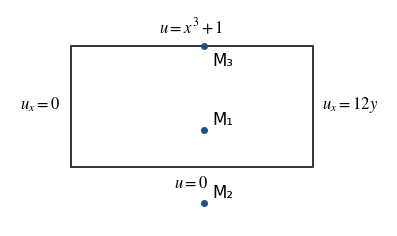
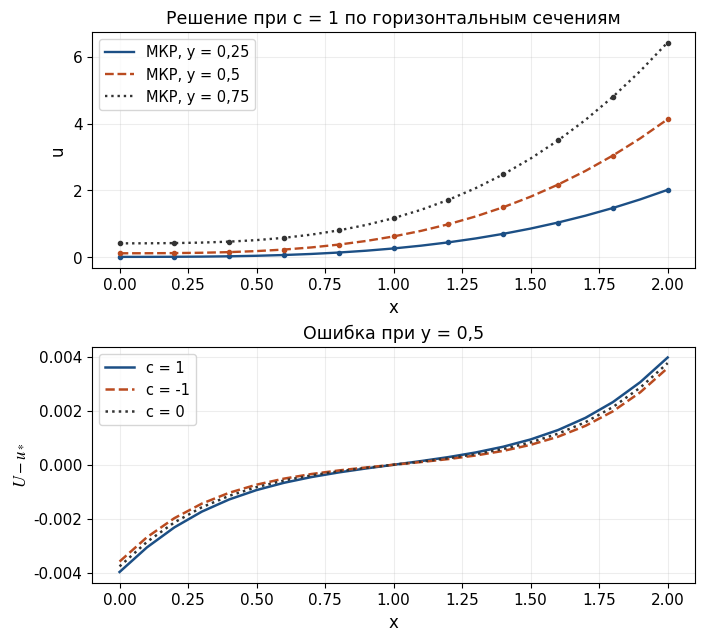
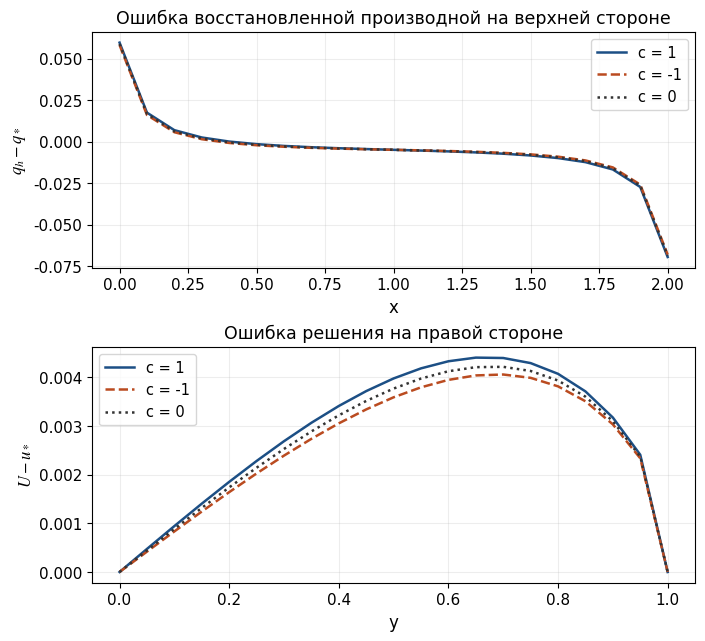
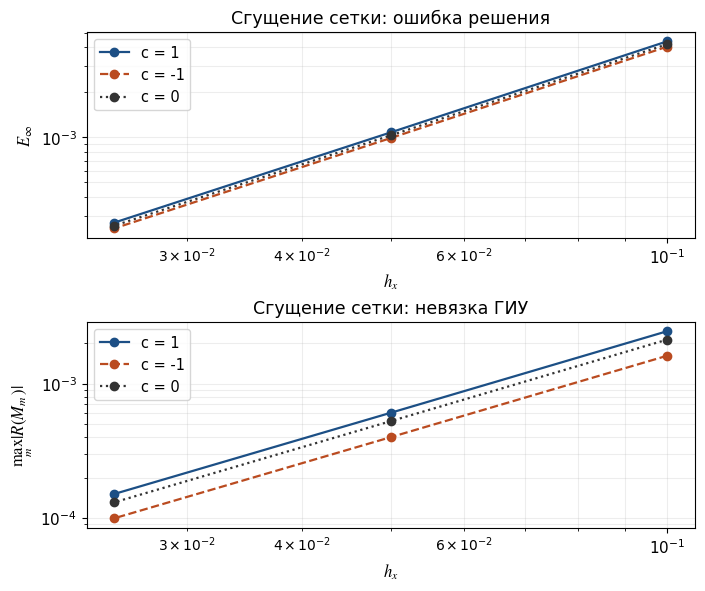

Source code (Python) for these figures, in order:
#!/usr/bin/env python3
"""Canonical reduction, iterative finite differences and Green identities."""
from __future__ import annotations

import argparse
import json
from functools import lru_cache
from pathlib import Path

import matplotlib
matplotlib.use("Agg")
import matplotlib.pyplot as plt
import mpmath as mp
import numpy as np
from numpy.polynomial.legendre import leggauss
from scipy.interpolate import CubicSpline, RectBivariateSpline
from scipy.sparse import csr_matrix, diags, tril, triu
from scipy.sparse.linalg import spsolve_triangular
from scipy.special import k0, k1, y0, y1

plt.rcParams.update({"font.family": "Times New Roman", "mathtext.fontset": "stix", "pdf.fonttype": 42})

CASES = (1, -1, 0)
PRINTED_A = (
    ("1.547619047619047", "-.114285714285714", ".904761904761905", "-.228571428571429", ".738095238095238"),
    ("-.114285714285714", ".114285714285714", ".228571428571429", ".228571428571429", "-.571428571428571"),
    (".904761904761905", ".228571428571429", ".190476190476190", ".457142857142857", "-1.476190476190476"),
    ("-.228571428571429", ".228571428571429", ".457142857142857", ".457142857142857", "-1.142857142857143"),
    (".738095238095238", "-.571428571428571", "-1.476190476190476", "-1.142857142857143", "2.690476190476191"),
)
PRINTED_B = ("1.470526299866703", "-1.881907599231525", "-.704984621975347", ".708320756536520", "2.880495543856732")
INTEGER_A = ((325,-24,190,-48,155),(-24,24,48,48,-120),(190,48,40,96,-310),(-48,48,96,96,-240),(155,-120,-310,-240,565))


def canonical_reduction():
    mp.mp.dps = 75
    a = mp.matrix(PRINTED_A)
    b = mp.matrix(PRINTED_B)
    a0 = mp.matrix(INTEGER_A) / 210
    columns = ((2,0,1,0,0),(-1,0,2,0,1),(1,-1,-2,-2,5),(0,-2,0,1,0),(1,6,-2,12,5))
    denominators = (5,6,35,5,210)
    q = mp.matrix([[mp.mpf(columns[j][i])/mp.sqrt(denominators[j]) for j in range(5)] for i in range(5)])
    s = mp.diag([1/mp.sqrt(2),1,mp.mpf('.5'),1,1])
    alpha = s*q.T
    delta = a-a0
    error = alpha*delta*alpha.T
    eig, qd = mp.eigsy(a)
    for j in range(5):
        if qd[0,j] < 0:
            for i in range(5):
                qd[i,j] = -qd[i,j]
    sd = mp.diag([1/mp.sqrt(abs(eig[i])) for i in range(5)])
    ad = sd*qd.T
    target = mp.diag([mp.sign(eig[i]) for i in range(5)])
    norm_inf = lambda matrix: max(sum(abs(matrix[i,j]) for j in range(matrix.cols)) for i in range(matrix.rows))
    strings = lambda matrix: [[mp.nstr(matrix[i,j],35) for j in range(matrix.cols)] for i in range(matrix.rows)]
    return {
        "printed_A": PRINTED_A, "printed_b": PRINTED_B, "integer_A0_times_210": INTEGER_A,
        "A0_eigenvalues": [2,-1,4,0,0], "A0_inertia_positive_negative_zero": [2,1,2],
        "Q": strings(q), "alpha0": strings(alpha), "gamma0": strings(alpha*b),
        "max_entry_A_minus_A0": mp.nstr(max(abs(v) for v in delta),35),
        "transformed_rounding_error_inf": mp.nstr(norm_inf(error),35),
        "A0_canonical_residual_inf": mp.nstr(norm_inf(alpha*a0*alpha.T-mp.diag([1,-1,1,0,0])),12),
        "literal_A_eigenvalues": [mp.nstr(v,35) for v in eig],
        "literal_A_inertia_positive_negative_zero": [3,2,0],
        "literal_Q": strings(qd), "literal_alpha": strings(ad), "literal_gamma": strings(ad*b),
        "literal_canonical_residual_inf": mp.nstr(norm_inf(ad*a*ad.T-target),12),
    }


GREEN_POINTS = ((1.1, 0.3), (1.1, -0.3), (1.1, 1.0))


def source_term(x, y, c):
    return 6.0 * y * (x + 1.0) + c * y * (x**3 + y**2)


def exact_solution(x, y):
    return y * (x**3 + y**2)


def green_value(radius, c):
    radius = np.asarray(radius)
    if c == 0:
        return -np.log(radius) / (2.0 * np.pi)
    if c == 1:
        return -y0(radius) / 4.0
    if c == -1:
        return k0(radius) / (2.0 * np.pi)
    raise ValueError("c must be -1, 0 or 1")


def green_radial_derivative(radius, c):
    radius = np.asarray(radius)
    if c == 0:
        return -1.0 / (2.0 * np.pi * radius)
    if c == 1:
        return y1(radius) / 4.0
    if c == -1:
        return -k1(radius) / (2.0 * np.pi)
    raise ValueError("c must be -1, 0 or 1")


def normal_kernel(points, observation_point, normal, c):
    difference = np.asarray(points) - np.asarray(observation_point)
    radius = np.linalg.norm(difference, axis=-1)
    return green_radial_derivative(radius, c) * (difference @ normal) / radius


@lru_cache(maxsize=None)
def _gauss(order):
    abscissa, weight = leggauss(order)
    return (abscissa + 1.0) / 2.0, weight / 2.0


def _validate_grid(x, y, u):
    x, y, u = np.asarray(x), np.asarray(y), np.asarray(u)
    if u.shape != (len(y), len(x)) or min(len(x), len(y)) < 4:
        raise ValueError("U must have shape (len(y), len(x)); at least four nodes are required")
    if not np.allclose([x[0], x[-1], y[0], y[-1]], [0.0, 2.0, 0.0, 1.0]):
        raise ValueError("The assignment domain must be [0,2] x [0,1]")
    if not np.allclose(np.diff(x), x[1]-x[0]) or not np.allclose(np.diff(y), y[1]-y[0]):
        raise ValueError("Uniform grids are required by the recovery formulas")
    return x, y, u


def build_boundary_traces(x, y, u, exact_reference=False):
    x, y, u = _validate_grid(x, y, u)
    hy = y[1] - y[0]
    if exact_reference:
        bottom_q = -x**3
        top_q = x**3 + 3.0
        left_u = y**3
        right_u = y * (8.0 + y**2)
    else:
        bottom_q = -(-3.0*u[0, :] + 4.0*u[1, :] - u[2, :]) / (2.0*hy)
        top_q = (3.0*u[-1, :] - 4.0*u[-2, :] + u[-3, :]) / (2.0*hy)
        left_u = u[:, 0]
        right_u = u[:, -1]
    definitions = (
        ("bottom", x, np.zeros_like(x), bottom_q, (0., 0.), (1., 0.), (0., -1.)),
        ("right", y, right_u, 12.0*y, (2., 0.), (0., 1.), (1., 0.)),
        ("top", x, x**3+1.0, top_q, (0., 1.), (1., 0.), (0., 1.)),
        ("left", y, left_u, np.zeros_like(y), (0., 0.), (0., 1.), (-1., 0.)),
    )
    sides = []
    for name, nodes, values_u, values_q, origin, tangent, normal in definitions:
        sides.append({
            "name": name,
            "nodes": nodes,
            "u": CubicSpline(nodes, values_u, bc_type="not-a-knot"),
            "q": CubicSpline(nodes, values_q, bc_type="not-a-knot"),
            "values_u": np.asarray(values_u),
            "values_q": np.asarray(values_q),
            "origin": np.asarray(origin),
            "tangent": np.asarray(tangent),
            "normal": np.asarray(normal),
        })
    return sides


def boundary_recovery_diagnostics(x, y, u):
    x, y, u = _validate_grid(x, y, u)
    hx, hy = x[1]-x[0], y[1]-y[0]
    left_derivative = (-3.0*u[:, 0]+4.0*u[:, 1]-u[:, 2])/(2.0*hx)
    right_derivative = (3.0*u[:, -1]-4.0*u[:, -2]+u[:, -3])/(2.0*hx)
    bottom_q = -(-3.0*u[0, :]+4.0*u[1, :]-u[2, :])/(2.0*hy)
    top_q = (3.0*u[-1, :]-4.0*u[-2, :]+u[-3, :])/(2.0*hy)
    return {
        "bottom_dirichlet_defect_max": float(np.max(np.abs(u[0, :]))),
        "top_dirichlet_defect_max": float(np.max(np.abs(u[-1, :]-(x**3+1.0)))),
        "left_neumann_defect_excluding_corners": float(np.max(np.abs(left_derivative[1:-1]))),
        "right_neumann_defect_excluding_corners": float(np.max(np.abs(right_derivative[1:-1]-12.0*y[1:-1]))),
        "left_neumann_corner_defects": left_derivative[[0, -1]].tolist(),
        "right_neumann_corner_defects": (right_derivative-12.0*y)[[0, -1]].tolist(),
        "bottom_recovered_q_endpoints": bottom_q[[0, -1]].tolist(),
        "top_recovered_q_endpoints": top_q[[0, -1]].tolist(),
        "bottom_q_error_against_reference_max": float(np.max(np.abs(bottom_q+x**3))),
        "top_q_error_against_reference_max": float(np.max(np.abs(top_q-(x**3+3.0)))),
        "left_u_error_against_reference_max": float(np.max(np.abs(u[:, 0]-y**3))),
        "right_u_error_against_reference_max": float(np.max(np.abs(u[:, -1]-y*(8.0+y**2)))),
        "corner_policy": "Horizontal Dirichlet values are prescribed at the corners; side Neumann stencils are imposed only at noncorner side nodes. The corner stencil defects above are reported, not imposed.",
    }


def free_term(point):
    px, py = point
    tolerance = 1e-12
    inside_closed = -tolerance <= px <= 2.0+tolerance and -tolerance <= py <= 1.0+tolerance
    if not inside_closed:
        return 0.0
    on_x = abs(px) < tolerance or abs(px-2.0) < tolerance
    on_y = abs(py) < tolerance or abs(py-1.0) < tolerance
    if on_x and on_y:
        return 0.25
    return 0.5 if on_x or on_y else 1.0


def _x_log_x(value):
    return 0.0 if value == 0.0 else value*np.log(value)


def _boundary_integral(sides, c, point, order):
    t, weight = _gauss(order)
    point = np.asarray(point)
    terms = {}
    for side in sides:
        tangent, normal, origin = side["tangent"], side["normal"], side["origin"]
        point_parameter = float((point-origin) @ tangent)
        signed_distance = float((point-origin) @ normal)
        left, right = float(side["nodes"][0]), float(side["nodes"][-1])
        on_side = abs(signed_distance) < 1e-12 and left-1e-12 <= point_parameter <= right+1e-12
        panels = list(map(float, side["nodes"]))
        if left < point_parameter < right and min(abs(node-point_parameter) for node in panels) > 1e-12:
            panels.append(point_parameter)
        panels = sorted(set(panels))
        result = 0.0
        if on_side:
            point_parameter = float(np.clip(point_parameter, left, right))
            singular_density = float(side["q"](point_parameter))
            a, b = point_parameter-left, right-point_parameter
            result -= singular_density*(_x_log_x(a)-a+_x_log_x(b)-b)/(2.0*np.pi)
        for a, b in zip(panels[:-1], panels[1:]):
            if b <= a:
                continue
            parameter = a+(b-a)*t
            xy = origin[None, :]+parameter[:, None]*tangent[None, :]
            difference = xy-point[None, :]
            radius = np.linalg.norm(difference, axis=1)
            if on_side:
                gn = np.zeros_like(radius)
            else:
                gn = normal_kernel(xy, point, normal, c)
            integrand = green_value(radius, c)*side["q"](parameter)-side["u"](parameter)*gn
            if on_side:
                integrand += np.log(radius)*singular_density/(2.0*np.pi)
            result += (b-a)*float(weight @ integrand)
        terms[side["name"]] = float(result)
    return float(sum(terms.values())), terms


def _volume_integral(c, point, order):
    t, weight = _gauss(order)
    point = np.asarray(point)
    if free_term(point) == 0.0:
        xx, yy = np.meshgrid(2.0*t, t)
        radius = np.hypot(xx-point[0], yy-point[1])
        return float(2.0*np.einsum("i,j,ij->", weight, weight, green_value(radius, c)*source_term(xx, yy, c)))
    vertices = np.array([[0., 0.], [2., 0.], [2., 1.], [0., 1.]])
    f_at_point = float(source_term(point[0], point[1], c))
    result = 0.0
    for a, b in zip(vertices, np.roll(vertices, -1, axis=0)):
        va, vb = a-point, b-point
        determinant = va[0]*vb[1]-va[1]*vb[0]
        if abs(determinant) < 1e-15:
            continue
        ray = (1.0-t[:, None])*va[None, :]+t[:, None]*vb[None, :]
        xy = point[None, None, :]+t[:, None, None]*ray[None, :, :]
        radius = np.linalg.norm(xy-point, axis=2)
        xx, yy = xy[:, :, 0], xy[:, :, 1]
        integrand = green_value(radius, c)*source_term(xx, yy, c)
        integrand += np.log(t)[:, None]*f_at_point/(2.0*np.pi)
        result += determinant*(float(np.einsum("i,j,ij->", weight*t, weight, integrand))+f_at_point/(8.0*np.pi))
    return float(result)


def evaluate_green_identity(x, y, u, c, point, order=64, exact_reference=False):
    x, y, u = _validate_grid(x, y, u)
    sides = build_boundary_traces(x, y, u, exact_reference=exact_reference)
    boundary, terms = _boundary_integral(sides, c, point, order)
    volume = _volume_integral(c, point, order)
    alpha = free_term(point)
    if exact_reference:
        point_u = float(exact_solution(*point))
    elif alpha == 0.0:
        point_u = None
    else:
        point_u = float(RectBivariateSpline(y, x, u, kx=3, ky=3, s=0).ev(point[1], point[0]))
    lhs = 0.0 if alpha == 0.0 else alpha*point_u
    return {
        "c": int(c), "point": list(map(float, point)), "order": int(order),
        "trace_source": "exact reference only" if exact_reference else "finite differences with prescribed data exact",
        "alpha": float(alpha), "u_at_point": point_u,
        "lhs_alpha_u": float(lhs), "boundary_terms": terms,
        "boundary": boundary, "volume": volume,
        "rhs_boundary_minus_volume": float(boundary-volume),
        "residual_rhs_minus_lhs": float(boundary-volume-lhs),
    }


def audit_green_identities(x, y, u, c, orders=(16, 32, 64), include_exact_reference=True):
    if len(orders) < 2 or any(b <= a for a, b in zip(orders[:-1], orders[1:])):
        raise ValueError("At least two increasing quadrature orders are required")
    records = []
    for point in GREEN_POINTS:
        rows = [evaluate_green_identity(x, y, u, c, point, order) for order in orders]
        row = dict(rows[-1])
        row["quadrature_convergence"] = [
            {"order": value["order"], "boundary": value["boundary"],
             "volume": value["volume"], "rhs": value["rhs_boundary_minus_volume"],
             "residual": value["residual_rhs_minus_lhs"]}
            for value in rows
        ]
        row["quadrature_last_change"] = float(abs(rows[-1]["rhs_boundary_minus_volume"]-rows[-2]["rhs_boundary_minus_volume"]))
        if include_exact_reference:
            reference = [evaluate_green_identity(x, y, u, c, point, order, exact_reference=True) for order in orders]
            row["exact_trace_reference"] = reference[-1]
            row["exact_reference_last_change"] = float(abs(reference[-1]["rhs_boundary_minus_volume"]-reference[-2]["rhs_boundary_minus_volume"]))
        records.append(row)
    return {
        "c": int(c),
        "identity": "alpha*u = integral_boundary(G*q-u*G_n) - integral_domain(G*f); (Delta+c)G=-delta",
        "boundary_interpolation": "Separate not-a-knot cubic splines on each side. Prescribed Dirichlet/Neumann data are exact; missing side u comes from U, missing top/bottom q from second-order one-sided y differences.",
        "volume_integration": "Analytic assigned f. Duffy triangles about interior/boundary observation point with constant-density log subtraction; ordinary tensor Gaussian quadrature for exterior point.",
        "boundary_integration": "Gaussian quadrature separately on every grid panel, split at the observation projection. The logarithmic singularity on the observation side is subtracted and integrated analytically; G_n=0 on the same flat side away from the observation point.",
        "quadrature_orders": list(map(int, orders)),
        "boundary_diagnostics": boundary_recovery_diagnostics(x, y, u),
        "checks": records,
        "max_quadrature_last_change": max(row["quadrature_last_change"] for row in records),
        "max_green_residual": max(abs(row["residual_rhs_minus_lhs"]) for row in records),
    }



def build_system(intervals, c):
    if intervals < 4 or c not in CASES:
        raise ValueError("Use at least four intervals and c in {-1,0,1}")
    x, y = np.linspace(0,2,intervals+1), np.linspace(0,1,intervals+1)
    hx, hy = x[1]-x[0], y[1]-y[0]
    ax, ay = 1/hx**2, 1/hy**2
    size = intervals-1
    rows, cols, values = [], [], []
    rhs = np.zeros(size*size)
    for j in range(1,intervals):
        for i in range(1,intervals):
            row = (j-1)*size+i-1
            a_minus = 0.0 if i == 1 else (2*ax/3 if i == intervals-1 else ax)
            a_plus = 0.0 if i == intervals-1 else (2*ax/3 if i == 1 else ax)
            diagonal = a_minus+a_plus+2*ay-c
            rhs[row] = -source_term(x[i],y[j],c)
            if a_minus:
                rows.append(row); cols.append(row-1); values.append(-a_minus)
            if a_plus:
                rows.append(row); cols.append(row+1); values.append(-a_plus)
            if i == intervals-1:
                rhs[row] += 8*y[j]/hx
            if j == 1:
                pass
            else:
                rows.append(row); cols.append(row-size); values.append(-ay)
            if j == intervals-1:
                rhs[row] += ay*(x[i]**3+1)
            else:
                rows.append(row); cols.append(row+size); values.append(-ay)
            rows.append(row); cols.append(row); values.append(diagonal)
    matrix = csr_matrix((values,(rows,cols)),shape=(size*size,size*size))
    return x,y,matrix,rhs


def solve_sor(intervals, c, omega=1.7, tolerance=1e-9, max_iterations=30000):
    x,y,matrix,rhs = build_system(intervals,c)
    diagonal = diags(matrix.diagonal(),format="csr")
    lower = tril(matrix,k=-1,format="csr")
    upper = triu(matrix,k=1,format="csr")
    left = (diagonal+omega*lower).tocsr()
    right = ((1-omega)*diagonal-omega*upper).tocsr()
    z = np.zeros_like(rhs)
    history = []
    for iteration in range(1,max_iterations+1):
        z = spsolve_triangular(left,omega*rhs+right@z,lower=True)
        residual = float(np.max(np.abs(matrix@z-rhs)))
        if iteration == 1 or iteration % 10 == 0 or residual <= tolerance:
            history.append((iteration,residual))
        if residual <= tolerance:
            break
    else:
        raise RuntimeError(f"SOR did not converge: N={intervals}, c={c}, residual={residual}")
    u = np.zeros((intervals+1,intervals+1))
    u[-1,:] = x**3+1
    u[1:-1,1:-1] = z.reshape((intervals-1,intervals-1))
    u[1:-1,0] = (4*u[1:-1,1]-u[1:-1,2])/3
    hx = x[1]-x[0]
    u[1:-1,-1] = (4*u[1:-1,-2]-u[1:-1,-3]+24*hx*y[1:-1])/3
    xx,yy = np.meshgrid(x,y)
    err = u-exact_solution(xx,yy)
    where = np.unravel_index(np.argmax(np.abs(err)),err.shape)
    laplacian = ((u[1:-1,2:]-2*u[1:-1,1:-1]+u[1:-1,:-2])/hx**2
                 +(u[2:,1:-1]-2*u[1:-1,1:-1]+u[:-2,1:-1])/(y[1]-y[0])**2)
    pde_residual = laplacian+c*u[1:-1,1:-1]-source_term(xx[1:-1,1:-1],yy[1:-1,1:-1],c)
    return x,y,u,{
        "c":int(c),"intervals_each_axis":int(intervals),"nodes_each_axis":int(intervals+1),
        "hx":float(hx),"hy":float(y[1]-y[0]),"interior_unknowns":int(z.size),
        "method":"SOR","omega":omega,"absolute_residual_tolerance":tolerance,
        "iterations":iteration,"algebraic_residual_inf":residual,
        "interior_PDE_residual_inf":float(np.max(np.abs(pde_residual))),
        "error_inf":float(np.max(np.abs(err))),"error_location":[float(x[where[1]]),float(y[where[0]])],
        "sor_history":history,"boundary":boundary_recovery_diagnostics(x,y,u),
    }


def save_figure(fig, directory, name):
    fig.savefig(directory/f"{name}.pdf")
    fig.savefig(directory/f"{name}.svg")
    fig.savefig(directory/f"{name}.png",dpi=300)
    plt.close(fig)


def plot_outputs(directory, solutions, runs, green):
    colors = {1:"#1c4f85",-1:"#ba4b20",0:"#333333"}
    styles = {1:"-",-1:"--",0:":"}
    x,y,u = solutions[1]
    fig,ax = plt.subplots(figsize=(6.934,2.25),layout="constrained")
    ax.plot([0,2,2,0,0],[0,0,1,1,0],color="#333333",lw=1.4)
    ax.text(1,-.17,r"$u = 0$",ha="center",fontsize=12)
    ax.text(1,1.1,r"$u = x^3+1$",ha="center",fontsize=12)
    ax.text(-.08,.48,r"$u_x = 0$",ha="right",fontsize=12)
    ax.text(2.08,.48,r"$u_x = 12y$",fontsize=12)
    for px,py,label in ((1.1,.3,"M₁"),(1.1,-.3,"M₂"),(1.1,1,"M₃")):
        ax.plot(px,py,"o",color="#1c4f85",ms=4)
        offset = (6,-14) if py == 1 else (6,4)
        ax.annotate(label,(px,py),xytext=offset,textcoords="offset points",fontsize=12)
    ax.set(xlim=(-.50,2.62),ylim=(-.49,1.30),aspect="equal")
    ax.axis("off")
    save_figure(fig,directory,"task4_geometry")

    fig,axes = plt.subplots(2,1,figsize=(6.934,6.30),layout="constrained")
    for ys,color,ls in ((.25,"#1c4f85","-"),(.5,"#ba4b20","--"),(.75,"#333333",":")):
        j = int(np.argmin(abs(y-ys)))
        axes[0].plot(x,u[j],color=color,ls=ls,lw=1.7,label=f"МКР, y = {ys:g}".replace(".",","))
        axes[0].plot(x,exact_solution(x,ys),color=color,marker="o",ls="none",ms=3,markevery=2)
    axes[0].set(xlabel="x",ylabel="u",title="Решение при c = 1 по горизонтальным сечениям")
    for c in CASES:
        xx,yy,uu = solutions[c]
        j = int(np.argmin(abs(yy-.5)))
        axes[1].plot(xx,uu[j]-exact_solution(xx,yy[j]),color=colors[c],ls=styles[c],lw=1.8,label=f"c = {c}")
    axes[1].set(xlabel="x",ylabel=r"$U-u_*$",title="Ошибка при y = 0,5")
    for ax in axes:
        ax.grid(alpha=.22); ax.legend(fontsize=10.5); ax.tick_params(labelsize=11)
        ax.xaxis.label.set_size(12); ax.yaxis.label.set_size(12); ax.title.set_fontsize(12.5)
    save_figure(fig,directory,"task4_solution_error")

    fig,axes = plt.subplots(2,1,figsize=(6.934,6.30),layout="constrained")
    for c in CASES:
        xx,yy,uu = solutions[c]
        sides = build_boundary_traces(xx,yy,uu)
        axes[0].plot(xx,sides[2]["values_q"]-(xx**3+3),color=colors[c],ls=styles[c],lw=1.8,label=f"c = {c}")
        axes[1].plot(yy,uu[:,-1]-exact_solution(2,yy),color=colors[c],ls=styles[c],lw=1.8,label=f"c = {c}")
    axes[0].set(xlabel="x",ylabel=r"$q_h-q_*$",title="Ошибка восстановленной производной на верхней стороне")
    axes[1].set(xlabel="y",ylabel=r"$U-u_*$",title="Ошибка решения на правой стороне")
    for ax in axes:
        ax.grid(alpha=.22); ax.legend(fontsize=10.5); ax.tick_params(labelsize=11)
        ax.xaxis.label.set_size(12); ax.yaxis.label.set_size(12); ax.title.set_fontsize(12.5)
    save_figure(fig,directory,"task4_boundary_errors")

    fig,axes = plt.subplots(2,1,figsize=(6.934,5.8),layout="constrained")
    for c in CASES:
        selected = [r for r in runs if r["c"]==c]
        hs = [r["hx"] for r in selected]
        axes[0].loglog(hs,[r["error_inf"] for r in selected],color=colors[c],ls=styles[c],marker="o",lw=1.6,label=f"c = {c}")
        axes[1].loglog(hs,[r["green_max_residual"] for r in selected],color=colors[c],ls=styles[c],marker="o",lw=1.6,label=f"c = {c}")
    axes[0].set(xlabel=r"$h_x$",ylabel=r"$E_\infty$",title="Сгущение сетки: ошибка решения")
    axes[1].set(xlabel=r"$h_x$",ylabel=r"$\max_m|R(M_m)|$",title="Сгущение сетки: невязка ГИУ")
    for ax in axes:
        ax.grid(alpha=.22,which="both"); ax.legend(fontsize=10.5); ax.tick_params(labelsize=11)
        ax.xaxis.label.set_size(12); ax.yaxis.label.set_size(12); ax.title.set_fontsize(12.5)
    save_figure(fig,directory,"task4_refinement")


def main():
    parser = argparse.ArgumentParser(description=__doc__)
    parser.add_argument("--output-dir",type=Path,default=Path("task4_results"))
    args = parser.parse_args()
    directory = args.output_dir
    directory.mkdir(parents=True,exist_ok=True)
    canonical = canonical_reduction()
    runs, green_records, solutions = [], [], {}
    for n in (20,40,80):
        for c in CASES:
            x,y,u,run = solve_sor(n,c)
            green = audit_green_identities(x,y,u,c,include_exact_reference=(n==20))
            run["green_max_residual"] = green["max_green_residual"]
            runs.append(run)
            green["intervals_each_axis"] = n
            green_records.append(green)
            if n==20:
                solutions[c] = (x,y,u)
                xx,yy = np.meshgrid(x,y)
                np.savetxt(directory/f"task4_c{c:+d}.csv",np.column_stack((xx.ravel(),yy.ravel(),u.ravel(),exact_solution(xx,yy).ravel())),delimiter=",",header="x,y,U,exact",comments="")
            print(json.dumps({k:run[k] for k in ("c","intervals_each_axis","iterations","algebraic_residual_inf","error_inf","green_max_residual")}))
    result = {"canonical":canonical,"finite_differences":runs,"green":green_records}
    (directory/"task4_diagnostics.json").write_text(json.dumps(result,ensure_ascii=False,indent=2),encoding="utf8")
    plot_outputs(directory,solutions,runs,green_records)
    print(f"Outputs written to {directory.resolve()}")


if __name__ == "__main__":
    main()
